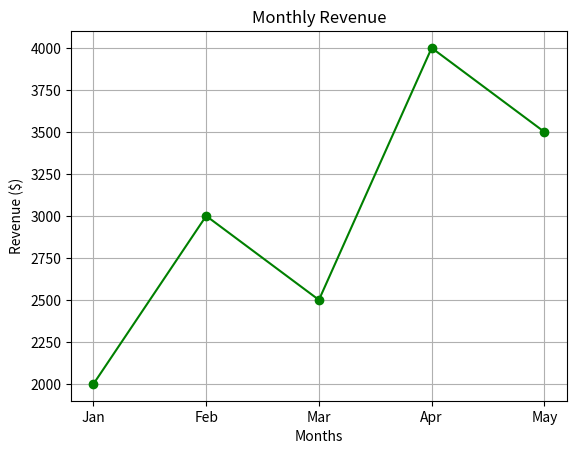

The script that saved this image:
import matplotlib.pyplot as plt
months = ['Jan', 'Feb', 'Mar', 'Apr', 'May']
revenue = [2000, 3000, 2500, 4000, 3500]

plt.plot(months, revenue, marker='o', color='green')
plt.title("Monthly Revenue")
plt.xlabel("Months")
plt.ylabel("Revenue ($)")
plt.grid(True)
plt.show()
